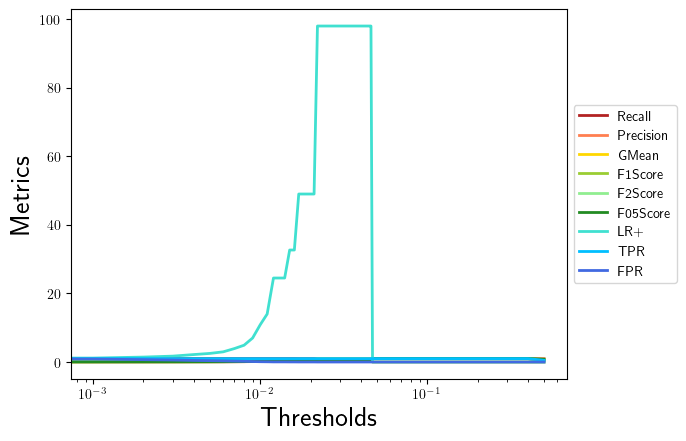

Data behind this chart, as committed beside it:
, 0.0, 0.001, 0.002, 0.003, 0.004, 0.005, 0.006, 0.007, 0.008, 0.009, 0.01, 0.011, 0.012, 0.013, 0.014, 0.015, 0.016, 0.017, 0.018, 0.019, 0.02, 0.021, 0.022
Recall, 1.0, 1.0, 1.0, 1.0, 1.0, 1.0, 1.0, 1.0, 1.0, 1.0, 1.0, 1.0, 1.0, 1.0, 1.0, 1.0, 1.0, 1.0, 1.0, 1.0, 1.0, 1.0, 1.0
Precision, 0.02, 0.02299, 0.02857, 0.0339, 0.04255, 0.04878, 0.05714, 0.07407, 0.09091, 0.125, 0.1818, 0.2222, 0.3333, 0.3333, 0.3333, 0.4, 0.4, 0.5, 0.5, 0.5, 0.5, 0.5, 0.6667
GMean, 0.0, 0.1085, 0.1213, 0.1325, 0.1491, 0.1601, 0.1741, 0.2, 0.2236, 0.2673, 0.3333, 0.378, 0.5, 0.5, 0.5, 0.5774, 0.5774, 0.7071, 0.7071, 0.7071, 0.7071, 0.7071, 1.0
F1Score, 0.03922, 0.04494, 0.05556, 0.06557, 0.08163, 0.09302, 0.1081, 0.1379, 0.1667, 0.2222, 0.3077, 0.3636, 0.5, 0.5, 0.5, 0.5714, 0.5714, 0.6667, 0.6667, 0.6667, 0.6667, 0.6667, 0.8
F2Score, 0.09259, 0.1053, 0.1282, 0.1493, 0.1818, 0.2041, 0.2326, 0.2857, 0.3333, 0.4167, 0.5263, 0.5882, 0.7143, 0.7143, 0.7143, 0.7692, 0.7692, 0.8333, 0.8333, 0.8333, 0.8333, 0.8333, 0.9091
F05Score, 0.02488, 0.02857, 0.03546, 0.04202, 0.05263, 0.06024, 0.07042, 0.09091, 0.1111, 0.1515, 0.2174, 0.2632, 0.3846, 0.3846, 0.3846, 0.4545, 0.4545, 0.5556, 0.5556, 0.5556, 0.5556, 0.5556, 0.7143
LR+, 1.0, 1.153, 1.441, 1.719, 2.178, 2.513, 2.97, 3.92, 4.9, 7.0, 10.89, 14.0, 24.5, 24.5, 24.5, 32.67, 32.67, 49, 49, 49, 49, 49, 98
TPR, 1.0, 1.0, 1.0, 1.0, 1.0, 1.0, 1.0, 1.0, 1.0, 1.0, 1.0, 1.0, 1.0, 1.0, 1.0, 1.0, 1.0, 1.0, 1.0, 1.0, 1.0, 1.0, 1.0
FPR, 1.0, 0.8673, 0.6939, 0.5816, 0.4592, 0.398, 0.3367, 0.2551, 0.2041, 0.1429, 0.09184, 0.07143, 0.04082, 0.04082, 0.04082, 0.03061, 0.03061, 0.02041, 0.02041, 0.02041, 0.02041, 0.02041, 0.0102
